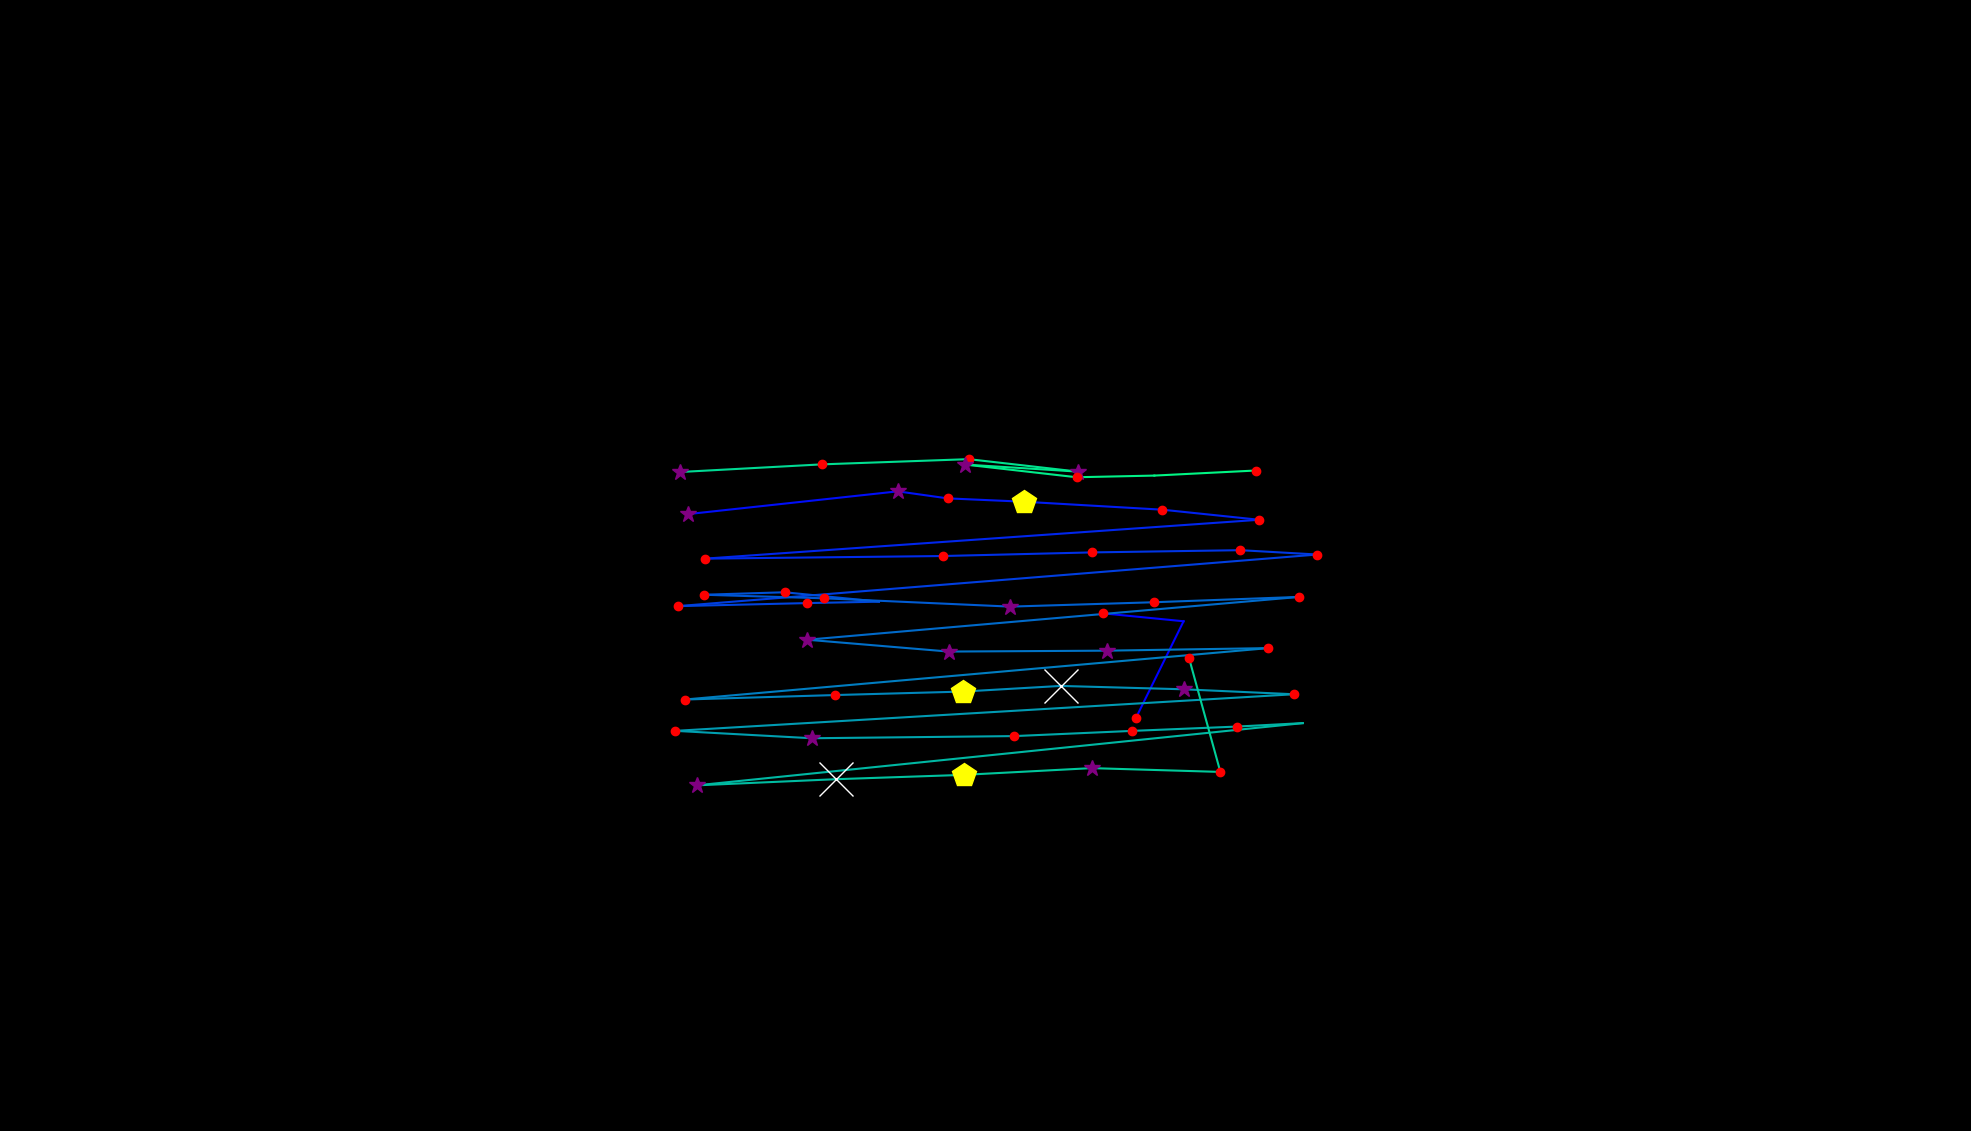

The file beside this chart, header and first rows:
, fixation_id, timestamp, avg_gaze_x, avg_gaze_y, duration
0, 98.0, 26848, 1475, 535.8, 204.9
1, 99.0, 27173, 1537, 662, 36.15
2, 100.0, 27293, 1433, 672.2, 156.7
3, 110.0, 29969, 893.2, 801.1, 265.1
4, 111.0, 30499, 1166, 830.7, 277.2
5, 112.0, 30800, 1231, 821.6, 120.5
6, 113.0, 30945, 1329, 817.3, 457.9
7, 114.0, 31427, 1510, 806.9, 192.8
8, 115.0, 31644, 1635, 793.8, 216.9
9, 116.0, 32101, 915.9, 743.3, 144.6
10, 117.0, 32306, 1224, 746.7, 180.8
11, 118.0, 32547, 1418, 751.4, 120.5
12, 119.0, 32752, 1611, 754.3, 180.8
13, 120.0, 33053, 1711, 748.7, 144.6
14, 121.0, 33294, 880.6, 681.7, 229
15, 122.0, 33596, 1048, 685.6, 132.6
16, 123.0, 33752, 1142, 687.4, 108.5
17, 124.0, 33993, 1019, 699.7, 168.7
18, 125.0, 34186, 913.7, 696.4, 132.6
19, 126.0, 34343, 1071, 691.8, 180.8
20, 127.0, 34608, 1312, 681, 265.1
21, 128.0, 34933, 1499, 686.7, 156.7
22, 129.0, 35210, 1688, 693.6, 120.5
23, 130.0, 35427, 1048, 638, 289.2
24, 131.0, 35741, 1232, 622.6, 277.2
25, 132.0, 36042, 1437, 623.8, 277.2
26, 133.0, 36343, 1647, 627.1, 144.6
27, 134.0, 36680, 889.4, 560.4, 180.8
28, 135.0, 36885, 1084, 566.2, 192.8
29, 136.0, 37102, 1251, 570.7, 494.1
30, 137.0, 37632, 1377, 578, 554.3
31, 138.0, 38211, 1537, 573.7, 253.1
32, 139.0, 38620, 1680, 567.2, 120.5
33, 140.0, 38849, 877.1, 519.7, 204.9
34, 141.0, 39102, 1054, 510.1, 253.1
35, 142.0, 39440, 1317, 512.9, 132.6
36, 143.0, 39597, 1470, 519.6, 180.8
37, 144.0, 39850, 1606, 525.2, 156.7
38, 145.0, 40067, 1692, 529.7, 48.2
39, 146.0, 40259, 905.1, 448.9, 289.2
40, 147.0, 40597, 1085, 456.9, 554.3
41, 148.0, 41175, 1251, 462.5, 470
42, 149.0, 41681, 1418, 471.3, 313.3
43, 150.0, 42079, 1585, 466.3, 132.6
44, 151.0, 42477, 1544, 614.9, 132.6
45, 153.0, 43139, 882.7, 855.8, 265.1
46, 154.0, 43441, 1068, 865.8, 216.9
47, 155.0, 43694, 1258, 872.5, 192.8
48, 156.0, 43947, 1400, 856.4, 325.4
49, 157.0, 44308, 1254, 865.5, 277.2
50, 158.0, 44706, 1398, 849, 241
51, 159.0, 44971, 1499, 851.2, 108.5
52, 160.0, 45200, 1631, 857.8, 241
